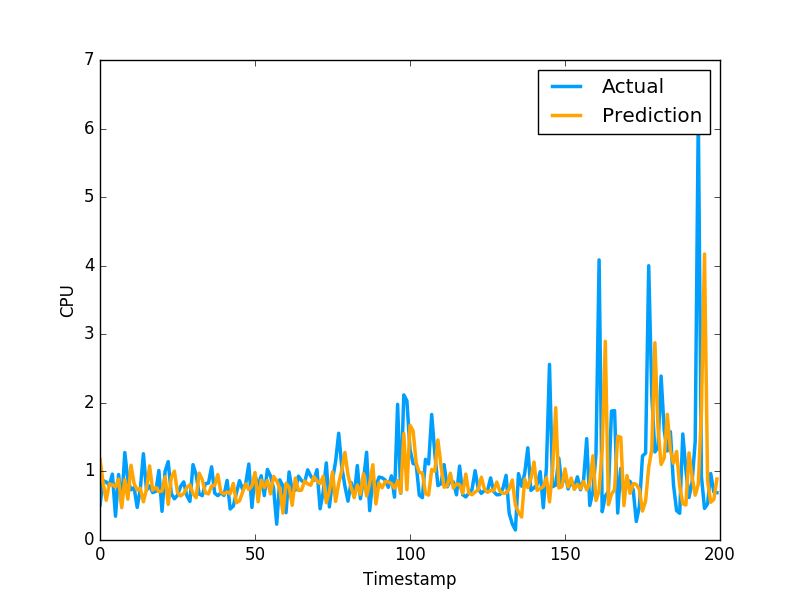

Source data for this figure (header and first rows):
1.179217784116270540e+00, 5.082880258560180664e-01
8.358513802046741992e-01, 8.640019893646240234e-01
5.791035639878717722e-01, 8.469420075416564941e-01
8.172822499586763767e-01, 7.976629734039306641e-01
8.059812852116607917e-01, 9.608020186424257592e-01
7.732359960067964888e-01, 3.470349907875061035e-01
8.879183268357387915e-01, 9.546210169792177513e-01
4.707931944711637451e-01, 5.251880288124084473e-01
8.802817968703057216e-01, 1.275226235389709695e+00
5.945381494685013646e-01, 8.723750114440917969e-01
1.090495311297193792e+00, 7.321749925613403320e-01
8.232377454156565300e-01, 7.640249729156494141e-01
7.294177595865665165e-01, 4.752210080623626154e-01
7.539456229286649602e-01, 7.414129972457885742e-01
5.571960757948440923e-01, 1.258002042770385520e+00
7.391396717656512072e-01, 7.274609804153442383e-01
1.079494571542712222e+00, 7.892770171165466309e-01
7.261675215702644293e-01, 6.914690136909484863e-01
7.680385062137794483e-01, 7.093830108642578125e-01
7.024873811160856629e-01, 1.014547944068908691e+00
7.145321358193795769e-01, 4.182830154895783026e-01
9.221005936090821420e-01, 1.002280950546264648e+00
5.190562245111225437e-01, 1.143296003341674805e+00
9.113132784639880191e-01, 6.746559739112854004e-01
1.003879669173545652e+00, 6.009536385536193848e-01
6.922608799009239977e-01, 6.538079977035522461e-01
6.422921204158512642e-01, 7.814120054244995117e-01
6.768825954656285671e-01, 8.469259738922119141e-01
7.621337599731665691e-01, 6.482390165328979492e-01
8.069181666440062850e-01, 5.623700022697448730e-01
6.750638702492611776e-01, 1.099647998809814453e+00
6.167909599293119882e-01, 9.541710019111632191e-01
9.743369446921062993e-01, 6.694499850273132324e-01
8.782187544654163069e-01, 6.464660167694091797e-01
6.882739763406280353e-01, 8.223180174827575684e-01
6.718548721520110067e-01, 8.300920128822326660e-01
7.894753710567274929e-01, 1.067314028739929199e+00
7.956726627101303739e-01, 6.827279925346374512e-01
9.533671283306446309e-01, 6.464239954948425293e-01
6.971668176697655150e-01, 6.881093978881835938e-01
6.724749691488129955e-01, 6.500350236892700195e-01
7.007345934963068457e-01, 8.693690299987792969e-01
6.742189995040066552e-01, 4.518609941005706787e-01
8.247281088389450954e-01, 4.952389895915984552e-01
5.442522120940821440e-01, 6.850870251655578613e-01
5.710361798561790492e-01, 8.653740286827087402e-01
6.976960029087425630e-01, 7.400469779968261719e-01
8.185222141883590208e-01, 8.204330205917358398e-01
7.345087363632142319e-01, 1.108605027198791504e+00
7.896685087614175869e-01, 4.751499891281127930e-01
9.835058206041731310e-01, 9.457899928092955433e-01
5.570079234904899979e-01, 7.877500057220458984e-01
8.719179426941682243e-01, 9.367713332176208496e-01
7.665106682435439689e-01, 6.470239758491516113e-01
8.668394068946793096e-01, 1.029777050018310325e+00
6.728885234864472320e-01, 9.328820109367371716e-01
9.278256027270382900e-01, 7.528370022773742676e-01
8.634631261413429071e-01, 2.307340055704117099e-01
7.522460113504861878e-01, 8.772729635238647461e-01
3.920966779293869608e-01, 7.876309752464294434e-01
8.262491555122052356e-01, 3.992269933223724365e-01
... 979 more rows
